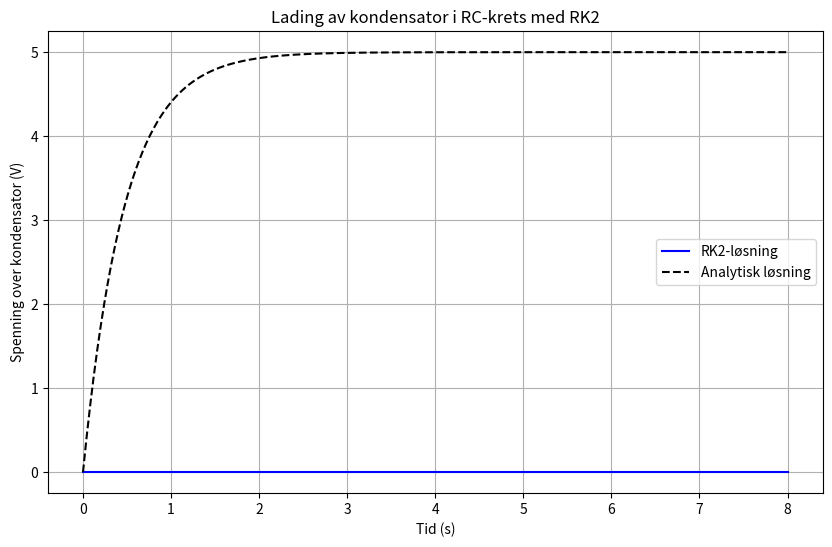

Write Python code to recreate this figure.
import numpy as np
import matplotlib.pyplot as plt
##########################################################################################################

### Initial Verdier og betingelser for RC-kretsen #
R = 1e3 # Motstand i ohm
C = 470e-6   # Kapasitans i farad
V0= 5.0 # Spenning i volt
tau = R * C
t0 = 0.0 # Starttidspunkt i sekunder
t_slutt = 8.0 # Sluttidspunkt i sekunder

h = 0.01 # Steglengde i sekunder / discretisering
n = int((t_slutt - t0) / h) # Antall tidspunkter
Vc0 = 0.0 # Startspenning i kondensatoren i volt
V_thresh = 3.0  
t_vals = np.linspace(0, t_slutt, n)
Vin = 0
##########################################################################################################

def f(t,Vc): # Vår dydx = (Vin-Vc)/RC = f(t,Vc)
    y = (Vin- Vc) / (tau) 
    return y
##########################################################################################################

### Runge-Kutta 2. Dette er egentlig et midpunkt-metode ##################################################
def RK2_metode(f,t0,y0,h,n): # Det er ingen fysiske forflytninger her i y og x , men bare t 

    # Initierer arrays for tid og spenning der vi lagrer resultatene
    
    t = np.zeros(n+1) # Instead of including them as vector-arguments in the functions
    y = np.zeros(n+1) # This is how YOU INITIALIZE EMPTY ARRAYS in python , they become filled later

    t[0] = t0
    y[0] = y0 

    for i in range(0,n,1): # Could have just written range(n) also hehe 
        ti = t[i]
        yi = y[i]

        k1 = f(ti, yi)
        k2 = f(ti + h/2, yi + k1*h/2)
        k3 = f(ti + h/2, yi + k2*h/2)
        k4 = f(ti + h, yi + k3*h)

        y[i+1] = yi + h*(k1 + 2*k2 + 2*k3 + k4)/6.0  
        t[i+1] = ti + h
        
    return t,y
###########################################################################################################
# --- Analytisk løsning for lading ---
def V_eksakt(t):
    return V0 * (1 - np.exp(-t / (tau)))

###########################################################################################################

# --- Kjøring av Runge-Kutta 2 ---
t , V_rk2 = RK2_metode(f,t0,Vc0,h,n) 

V_korrekt = V_eksakt(t) # Beregner den eksakte løsningen for sammenligning


#####################################################################################################
# --- Plot ---
plt.figure(figsize=(10,6))
plt.plot(t, V_rk2, label="RK2-løsning", color="blue")
plt.plot(t, V_korrekt, '--', label="Analytisk løsning", color="black")
plt.title("Lading av kondensator i RC-krets med RK2")
plt.xlabel("Tid (s)")
plt.ylabel("Spenning over kondensator (V)")
plt.grid(True)
plt.legend()
plt.show()
